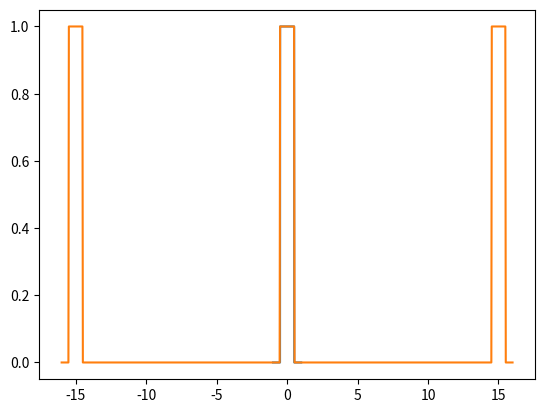
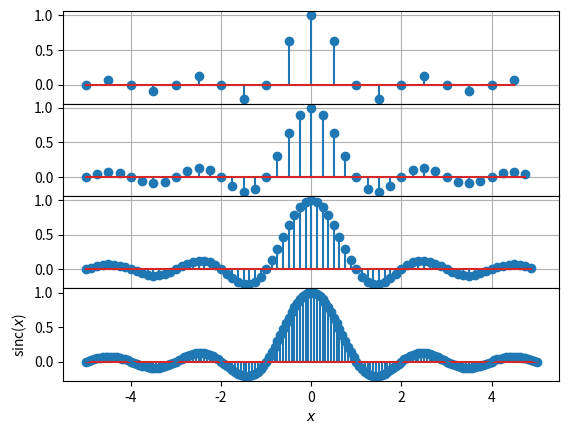

The matplotlib source for these figures, in order:
#!/usr/bin/env python3
# -*- coding: utf-8 -*-
"""
Created on Wed Dec 18 17:40:28 2019

[redacted]
"""

import numpy as np
import matplotlib.pylab as plt

N = 1000

t = np.linspace(-1.0,1.0,N)	
f = []

for i in range(N):
	if np.abs(t[i]) < 0.5:
		f.append(1.0)
	else:
		f.append(0)
		
plt.plot(t,f)
plt.grid()
plt.savefig('FuncionRectangulo.eps')
plt.show()

fp = []
tp = np.linspace(-16.0,16.0,N)

for i in range(N):
	if np.abs(tp[i]) < 0.5:
		fp.append(1.0)
	elif tp[i] < -14.5 and tp[i] > -15.5:
		fp.append(1.0)
	elif tp[i] > 14.5 and tp[i] < 15.5:
		fp.append(1.0)
	else:
		fp.append(0.0)
		
plt.plot(tp,fp)
plt.grid()
plt.savefig('Periodizacion.eps')
plt.show()

M = 80

n = []
T = [2.0,4.0,8.0,16.0]
c = np.zeros((len(T),2*M+1))
w = np.zeros((len(T),2*M+1))

for k in range(len(T)):
	n = []
	for i in range(2*M+1):
		n.append(i-M)
		w[k,i] = 1.0/T[k] * n[i]
		if n[i] != 0:
			c[k,i] = T[k]/(n[i]*np.pi) * np.sin(n[i]*np.pi/T[k])
		else:
			c[k,i] = 1.0
		


fig, ax = plt.subplots(4,sharex=True,sharey=False, gridspec_kw={'hspace':0})
ax[0].stem(w[0,70:90],c[0,70:90])
ax[0].grid()
ax[1].stem(w[1,60:100],c[1,60:100])
ax[1].grid()
ax[2].stem(w[2,40:120],c[2,40:120])
ax[2].grid()
ax[3].stem(w[3],c[3])
ax[3].grid()
plt.xlabel('Frecuencia')
plt.ylabel('Coeficientes normalizados')
plt.savefig('Periodos.eps')
plt.show()

sinc = []
tsinc = [5*i for i in t]

for i in range(N):
	sinc.append(np.sin(np.pi*tsinc[i])/(np.pi*tsinc[i]))
	
plt.plot(tsinc,sinc)
plt.ylabel('sinc($x$)')
plt.xlabel('$x$')
plt.grid()
plt.savefig('sinc.eps')
plt.show()